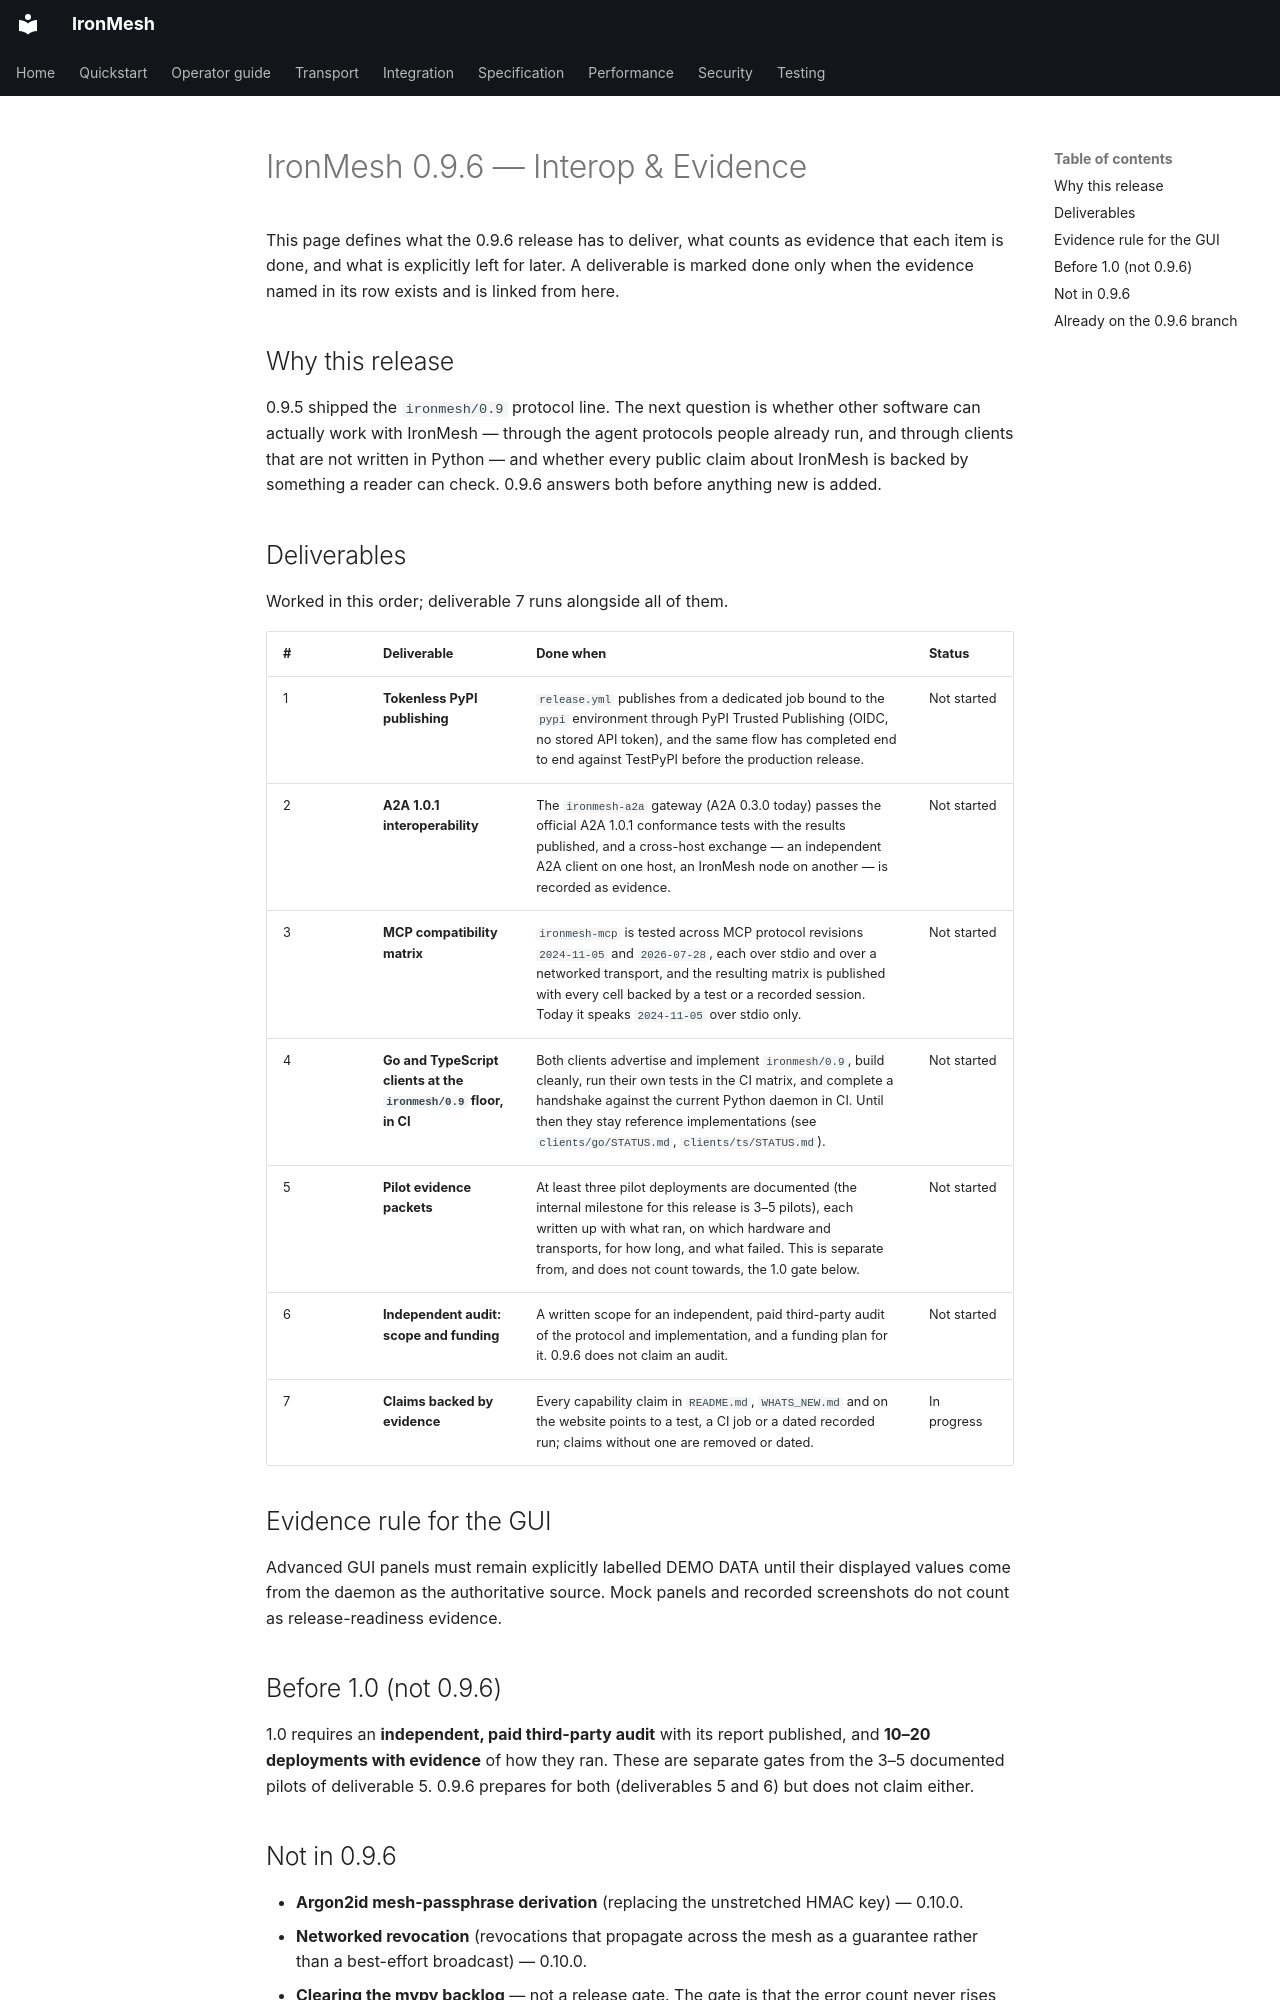

repository: WizTheAgent/IronMesh · page: RELEASE_CONTRACT_v0.9.6/index.html · generator: mkdocs

# IronMesh 0.9.6 — Interop & Evidence

This page defines what the 0.9.6 release has to deliver, what counts as
evidence that each item is done, and what is explicitly left for later. A
deliverable is marked done only when the evidence named in its row exists
and is linked from here.

## Why this release

0.9.5 shipped the `ironmesh/0.9` protocol line. The next question is whether
other software can actually work with IronMesh — through the agent protocols
people already run, and through clients that are not written in Python — and
whether every public claim about IronMesh is backed by something a reader can
check. 0.9.6 answers both before anything new is added.

## Deliverables

Worked in this order; deliverable 7 runs alongside all of them.

| # | Deliverable | Done when | Status |
|---|---|---|---|
| 1 | **Tokenless PyPI publishing** | `release.yml` publishes from a dedicated job bound to the `pypi` environment through PyPI Trusted Publishing (OIDC, no stored API token), and the same flow has completed end to end against TestPyPI before the production release. | Not started |
| 2 | **A2A 1.0.1 interoperability** | The `ironmesh-a2a` gateway (A2A 0.3.0 today) passes the official A2A 1.0.1 conformance tests with the results published, and a cross-host exchange — an independent A2A client on one host, an IronMesh node on another — is recorded as evidence. | Not started |
| 3 | **MCP compatibility matrix** | `ironmesh-mcp` is tested across MCP protocol revisions `2024-11-05` and `2026-07-28`, each over stdio and over a networked transport, and the resulting matrix is published with every cell backed by a test or a recorded session. Today it speaks `2024-11-05` over stdio only. | Not started |
| 4 | **Go and TypeScript clients at the `ironmesh/0.9` floor, in CI** | Both clients advertise and implement `ironmesh/0.9`, build cleanly, run their own tests in the CI matrix, and complete a handshake against the current Python daemon in CI. Until then they stay reference implementations (see `clients/go/STATUS.md`, `clients/ts/STATUS.md`). | Not started |
| 5 | **Pilot evidence packets** | At least three pilot deployments are documented (the internal milestone for this release is 3–5 pilots), each written up with what ran, on which hardware and transports, for how long, and what failed. This is separate from, and does not count towards, the 1.0 gate below. | Not started |
| 6 | **Independent audit: scope and funding** | A written scope for an independent, paid third-party audit of the protocol and implementation, and a funding plan for it. 0.9.6 does not claim an audit. | Not started |
| 7 | **Claims backed by evidence** | Every capability claim in `README.md`, `WHATS_NEW.md` and on the website points to a test, a CI job or a dated recorded run; claims without one are removed or dated. | In progress |

## Evidence rule for the GUI

Advanced GUI panels must remain explicitly labelled DEMO DATA until their
displayed values come from the daemon as the authoritative source. Mock panels
and recorded screenshots do not count as release-readiness evidence.

## Before 1.0 (not 0.9.6)

1.0 requires an **independent, paid third-party audit** with its report
published, and **10–20 deployments with evidence** of how they ran. These are
separate gates from the 3–5 documented pilots of deliverable 5. 0.9.6 prepares
for both (deliverables 5 and 6) but does not claim either.
